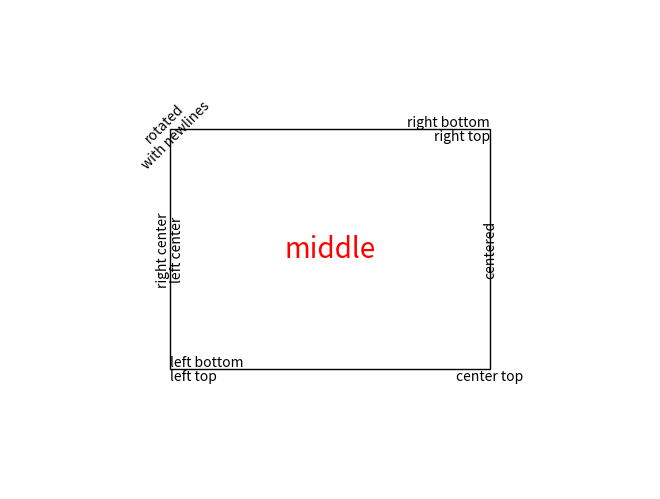

Python code for this plot:
%matplotlib inline

import matplotlib.pyplot as plt
import matplotlib.patches as patches

# build a rectangle in axes coords
left, width = .25, .5
bottom, height = .25, .5
right = left + width
top = bottom + height

fig = plt.figure()
ax = fig.add_axes([0, 0, 1, 1])

# axes coordinates are 0,0 is bottom left and 1,1 is upper right
p = patches.Rectangle(
    (left, bottom), width, height,
    fill=False, transform=ax.transAxes, clip_on=False
    )

ax.add_patch(p)

ax.text(left, bottom, 'left top',
        horizontalalignment='left',
        verticalalignment='top',
        transform=ax.transAxes)

ax.text(left, bottom, 'left bottom',
        horizontalalignment='left',
        verticalalignment='bottom',
        transform=ax.transAxes)

ax.text(right, top, 'right bottom',
        horizontalalignment='right',
        verticalalignment='bottom',
        transform=ax.transAxes)

ax.text(right, top, 'right top',
        horizontalalignment='right',
        verticalalignment='top',
        transform=ax.transAxes)

ax.text(right, bottom, 'center top',
        horizontalalignment='center',
        verticalalignment='top',
        transform=ax.transAxes)

ax.text(left, 0.5*(bottom+top), 'right center',
        horizontalalignment='right',
        verticalalignment='center',
        rotation='vertical',
        transform=ax.transAxes)

ax.text(left, 0.5*(bottom+top), 'left center',
        horizontalalignment='left',
        verticalalignment='center',
        rotation='vertical',
        transform=ax.transAxes)

ax.text(0.5*(left+right), 0.5*(bottom+top), 'middle',
        horizontalalignment='center',
        verticalalignment='center',
        fontsize=20, color='red',
        transform=ax.transAxes)

ax.text(right, 0.5*(bottom+top), 'centered',
        horizontalalignment='center',
        verticalalignment='center',
        rotation='vertical',
        transform=ax.transAxes)

ax.text(left, top, 'rotated\nwith newlines',
        horizontalalignment='center',
        verticalalignment='center',
        rotation=45,
        transform=ax.transAxes)

ax.set_axis_off()
plt.show()